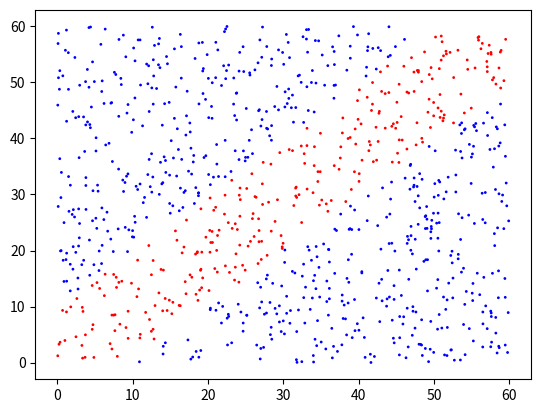

The matplotlib source for this figure:
import matplotlib.pyplot as plt
import numpy as np

# Vamos a generar 100,000 simulaciones
muestra = 1000

# Generar los tiempos aleatorios entre [0, 60]
# x : tiempo de llegada de Romeo [0, 60]
# y : tiempo de llegada de Juieta [0, 60]

x,y = np.random.uniform(0, 60, muestra), np.random.uniform(0, 60, muestra)

# Vamos a añadir nuestra condición de encuentro
encuentro = np.where(abs(x-y)<=10, 'r', 'b')
# Donde:
# r: si se encuentran
# b: si no se encuentran

# Cálculo de la probabilidad del encuentro
k = 0
for elemento in encuentro:
    if elemento == 'r':
        k += 1

print(f'Probabilidad del evento A es: {format(k/muestra)}')

plt.scatter(x, y, c=encuentro, s=1)



